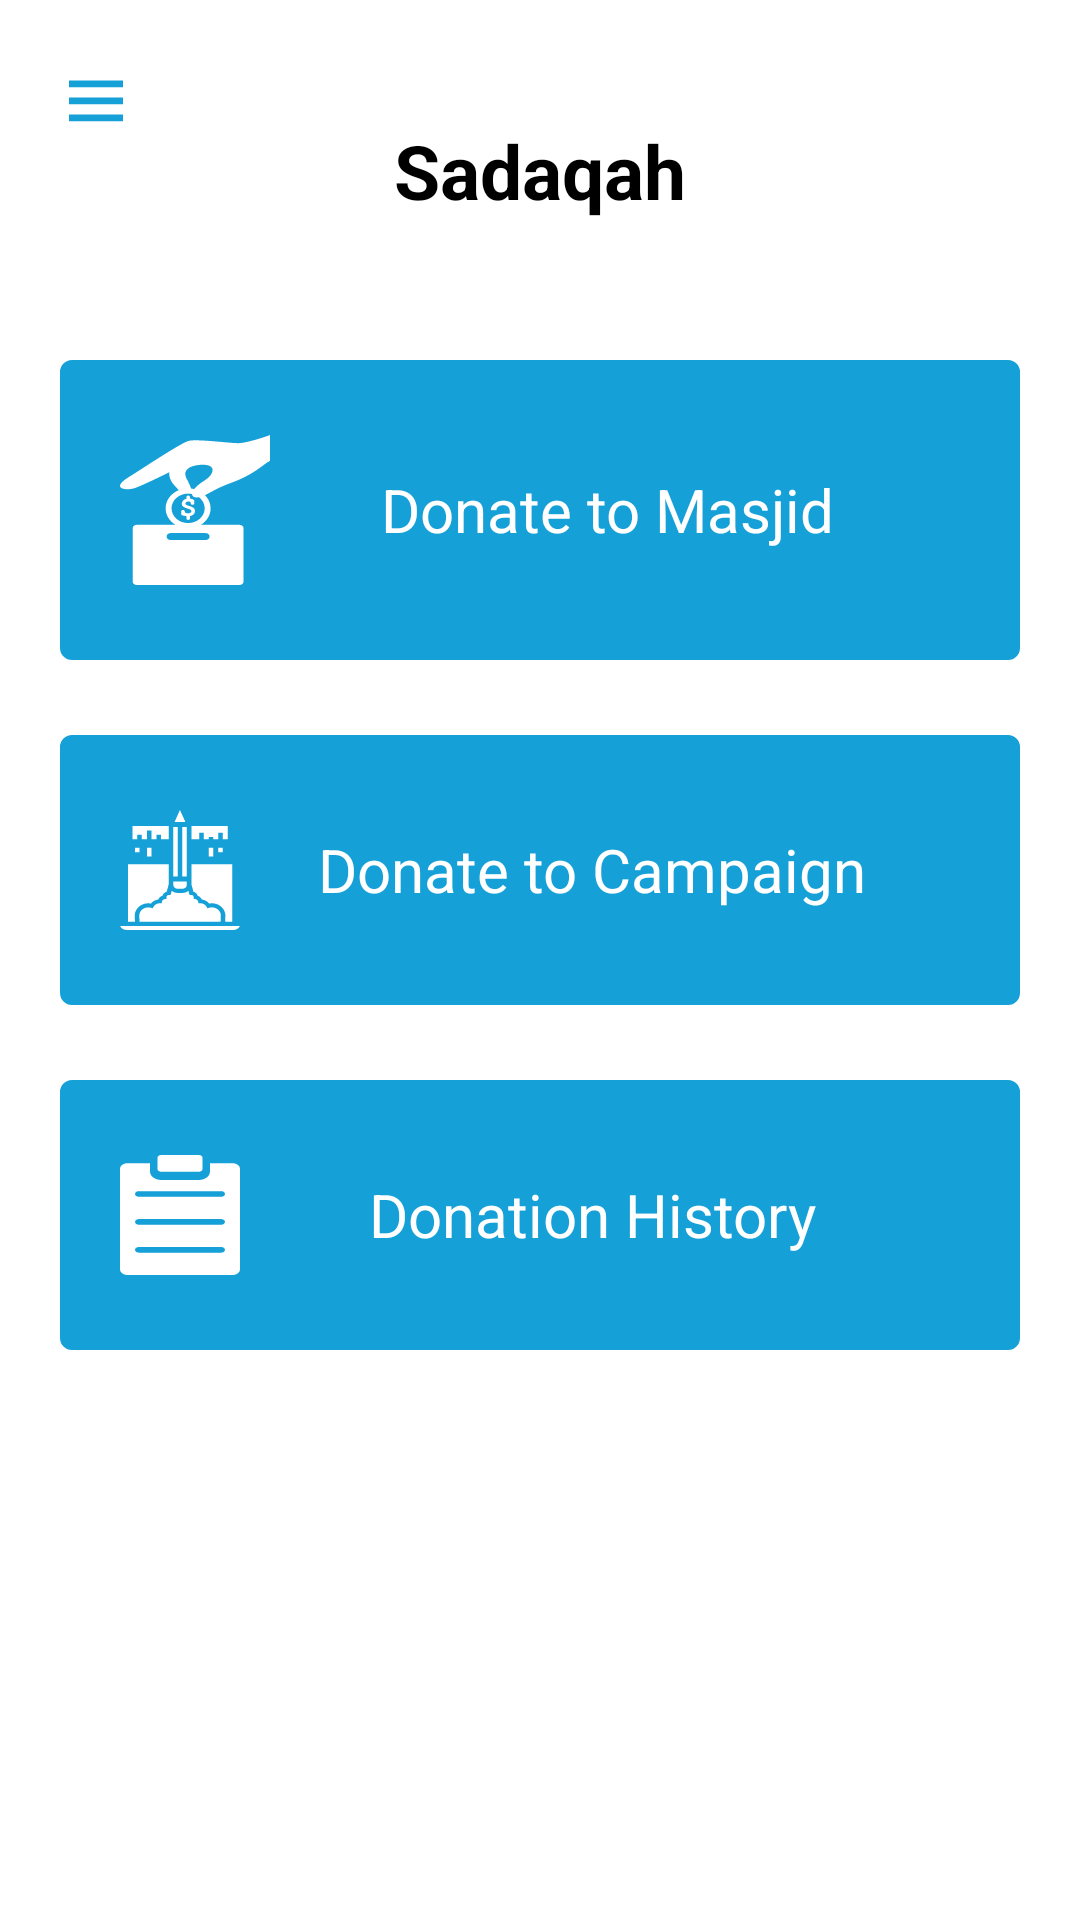

Android layout source for this screen:
<!-- AndroidManifest.xml: application theme Theme.MasijdApp -->
<!-- res/layout/activity_main.xml -->
<?xml version="1.0" encoding="utf-8"?>
<androidx.drawerlayout.widget.DrawerLayout xmlns:android="http://schemas.android.com/apk/res/android"
    android:id="@+id/drawerLayout"
    xmlns:app="http://schemas.android.com/apk/res-auto"
    xmlns:tools="http://schemas.android.com/tools"
    android:layout_width="match_parent"
    tools:openDrawer="start"
    android:layout_height="match_parent"
    tools:context=".Activities.MainActivity">


    <RelativeLayout
        android:layout_width="wrap_content"
        android:layout_height="wrap_content">

        <TextView
            android:id="@+id/drawerbutton"
            android:layout_width="wrap_content"
            android:layout_height="wrap_content"
            android:layout_marginStart="20dp"
            android:layout_marginTop="20dp"
            android:drawableStart="@drawable/ic_baseline_menu_24"
            android:drawableTint="@color/blue" />


        <TextView
            android:id="@+id/tvSadqah"
            android:layout_width="wrap_content"
            android:layout_height="wrap_content"
            android:layout_centerHorizontal="true"
            android:layout_marginStart="20dp"
            android:layout_marginTop="40dp"
            android:layout_marginEnd="20dp"
            android:text="Sadaqah"
            android:textColor="@color/black"
            android:textSize="25sp"
            android:textStyle="bold" />
    </RelativeLayout>


    <RelativeLayout
        android:layout_width="wrap_content"
        android:layout_height="wrap_content">

        <TextView
            android:id="@+id/donatetomasjid"
            android:layout_width="match_parent"
            android:layout_height="wrap_content"
            android:layout_marginStart="20dp"
            android:layout_marginTop="120dp"
            android:layout_marginEnd="20dp"
            android:background="@drawable/input_blue"
            android:backgroundTint="@color/blue"
            android:drawableStart="@drawable/donate_to_masjid_icon"
            android:gravity="center_vertical"
            android:hint="Donate to Masjid"
            android:padding="25dp"
            android:paddingStart="20dp"
            android:textAlignment="center"
            android:textColorHint="@color/white"
            android:textSize="20sp"
            tools:ignore="RtlCompat" />

        <TextView
            android:id="@+id/campaign"
            android:layout_width="match_parent"
            android:layout_height="wrap_content"
            android:layout_below="@+id/donatetomasjid"
            android:layout_marginStart="20dp"
            android:layout_marginTop="25dp"
            android:layout_marginEnd="20dp"
            android:background="@drawable/input_blue"
            android:backgroundTint="@color/blue"
            android:drawableStart="@drawable/campaign"
            android:gravity="center_vertical"
            android:hint="Donate to Campaign"
            android:padding="25dp"
            android:paddingStart="20dp"
            android:textAlignment="center"
            android:textColorHint="@color/white"
            android:textSize="20sp"
            tools:ignore="RtlCompat" />

        <TextView
            android:id="@+id/History"
            android:layout_width="match_parent"
            android:layout_height="wrap_content"
            android:layout_below="@+id/campaign"
            android:layout_marginStart="20dp"
            android:layout_marginTop="25dp"
            android:layout_marginEnd="20dp"
            android:background="@drawable/input_blue"
            android:backgroundTint="@color/blue"
            android:drawableStart="@drawable/donation_histoy_white"
            android:gravity="center_vertical"
            android:hint="Donation History"
            android:padding="25dp"
            android:paddingStart="20dp"
            android:textAlignment="center"
            android:textColorHint="@color/white"
            android:textSize="20sp"
            tools:ignore="RtlCompat" />


    </RelativeLayout>

    <com.google.android.material.navigation.NavigationView
        android:id="@+id/navigationview"
        android:layout_width="wrap_content"
        android:layout_height="match_parent"
        android:background="@color/blue"
        android:fitsSystemWindows="true"
        app:headerLayout="@layout/drawer_uper_layout"
        android:layout_gravity="start"
        app:menu="@menu/drawer_menu_items"
        app:itemTextColor="@color/white"
        app:itemIconTint="@color/white"
        />


</androidx.drawerlayout.widget.DrawerLayout>
<!-- res/layout/drawer_uper_layout.xml (included above) -->
<?xml version="1.0" encoding="utf-8"?>
<RelativeLayout xmlns:android="http://schemas.android.com/apk/res/android"
    xmlns:app="http://schemas.android.com/apk/res-auto"
    android:layout_width="wrap_content"
    android:layout_height="170dp"
    android:background="@color/blue">

    <RelativeLayout
        android:id="@+id/cardview"
        android:layout_width="70dp"
        android:layout_height="70dp"
        android:layout_marginStart="20dp"
        android:layout_marginTop="30dp">

        <de.hdodenhof.circleimageview.CircleImageView
            android:id="@+id/sandraimg"
            android:layout_width="wrap_content"
            android:layout_height="wrap_content"
            android:scaleType="centerCrop"
            android:src="@drawable/img">

        </de.hdodenhof.circleimageview.CircleImageView>
    </RelativeLayout>

    <RelativeLayout
        android:layout_width="wrap_content"
        android:layout_height="wrap_content">

        <ImageView
            android:id="@+id/imagePicker"
            android:layout_width="25dp"
            android:layout_height="25dp"
            android:layout_marginStart="70dp"
            android:clickable="true"
            android:background="@drawable/imagepicker"
            android:layout_marginTop="73dp"
            android:src="@drawable/imagepicker">

        </ImageView>


    </RelativeLayout>


    <TextView
        android:id="@+id/sandra"
        android:layout_width="match_parent"
        android:layout_height="wrap_content"
        android:layout_marginStart="10dp"
        android:layout_marginTop="35dp"
        android:layout_toEndOf="@+id/cardview"
        android:text="Sandra Adams"
        android:textColor="@color/white"
        android:textSize="17sp" />


    <TextView
        android:id="@+id/mail"
        android:layout_width="match_parent"
        android:layout_height="wrap_content"
        android:layout_below="@+id/sandra"
        android:layout_marginStart="10dp"
        android:layout_marginTop="3dp"
        android:layout_toEndOf="@+id/cardview"
        android:text="sandra_a88@gmail.com"
        android:textColor="@color/white"
        android:textSize="15sp" />


    <ImageView
        android:layout_width="match_parent"
        android:layout_height="match_parent"
        android:layout_below="@+id/mail"
        android:layout_marginStart="-90dp"
        android:layout_toEndOf="@+id/cardview"
        android:src="@drawable/dashline" />


</RelativeLayout>
<!-- resources referenced by this layout -->
<resources>
  <color name="black">#FF000000</color>
  <color name="blue">#15A0D7</color>
  <color name="white">#FFFFFFFF</color>
  <!-- drawable dashline (drawable) -->
  <?xml version="1.0" encoding="utf-8"?>
  <shape xmlns:android="http://schemas.android.com/apk/res/android"
      android:shape="line">
  
      <stroke
          android:color="@color/white"
          android:dashWidth="15px"
          android:dashGap="15px"
          android:width="2dp"/>
  </shape>
  <!-- drawable ic_baseline_menu_24 (drawable) -->
  <vector android:height="25dp" android:tint="#000000"
      android:viewportHeight="22" android:viewportWidth="24"
      android:width="24dp" xmlns:android="http://schemas.android.com/apk/res/android">
      <path android:fillColor="@android:color/white" android:pathData="M3,18h18v-2L3,16v2zM3,13h18v-2L3,11v2zM3,6v2h18L21,6L3,6z"/>
  </vector>
  <!-- drawable imagepicker (drawable) -->
  <vector android:autoMirrored="true" android:height="12dp"
      android:viewportHeight="12" android:viewportWidth="12"
      android:width="12dp" xmlns:android="http://schemas.android.com/apk/res/android">
      <path android:fillColor="#ffffff" android:pathData="M2,0L10,0A2,2 0,0 1,12 2L12,10A2,2 0,0 1,10 12L2,12A2,2 0,0 1,0 10L0,2A2,2 0,0 1,2 0z"/>
      <path android:fillColor="#15A0D7" android:pathData="M7.6,2.8L8.4,2L10,3.6L9.2,4.4L7.6,2.8ZM3.067,7.333L4.667,8.933L8.667,4.933L7.067,3.333L3.067,7.333ZM4.667,8.179L3.821,7.333L7.067,4.088L7.913,4.933L4.667,8.179ZM2,10L3.333,9.467L2.533,8.667L2,10Z"/>
  </vector>
  <!-- drawable input_blue (drawable) -->
  <?xml version="1.0" encoding="utf-8"?>
  <selector xmlns:android="http://schemas.android.com/apk/res/android">
  
      <item>
          <shape android:shape="rectangle">
              <solid android:color="@color/white"/>
              <corners android:radius="3dp"/>
              <stroke android:width="2dp" android:color="@color/blue" />
  
  
          </shape>
  
  
      </item>
  
  </selector>
  <style name="Theme.MasijdApp" parent="Theme.MaterialComponents.DayNight.NoActionBar">
          
          <item name="colorPrimaryVariant">@color/purple_700</item>
          <item name="colorOnPrimary">@color/white</item>
          
          <item name="colorSecondary">@color/teal_200</item>
          <item name="colorSecondaryVariant">@color/teal_700</item>
          <item name="colorOnSecondary">@color/black</item>
          
          <item name="android:statusBarColor">@color/blue</item>
          
  
      </style>
  <color name="purple_700">#FF3700B3</color>
  <color name="teal_200">#FF03DAC5</color>
  <color name="teal_700">#FF018786</color>
</resources>
